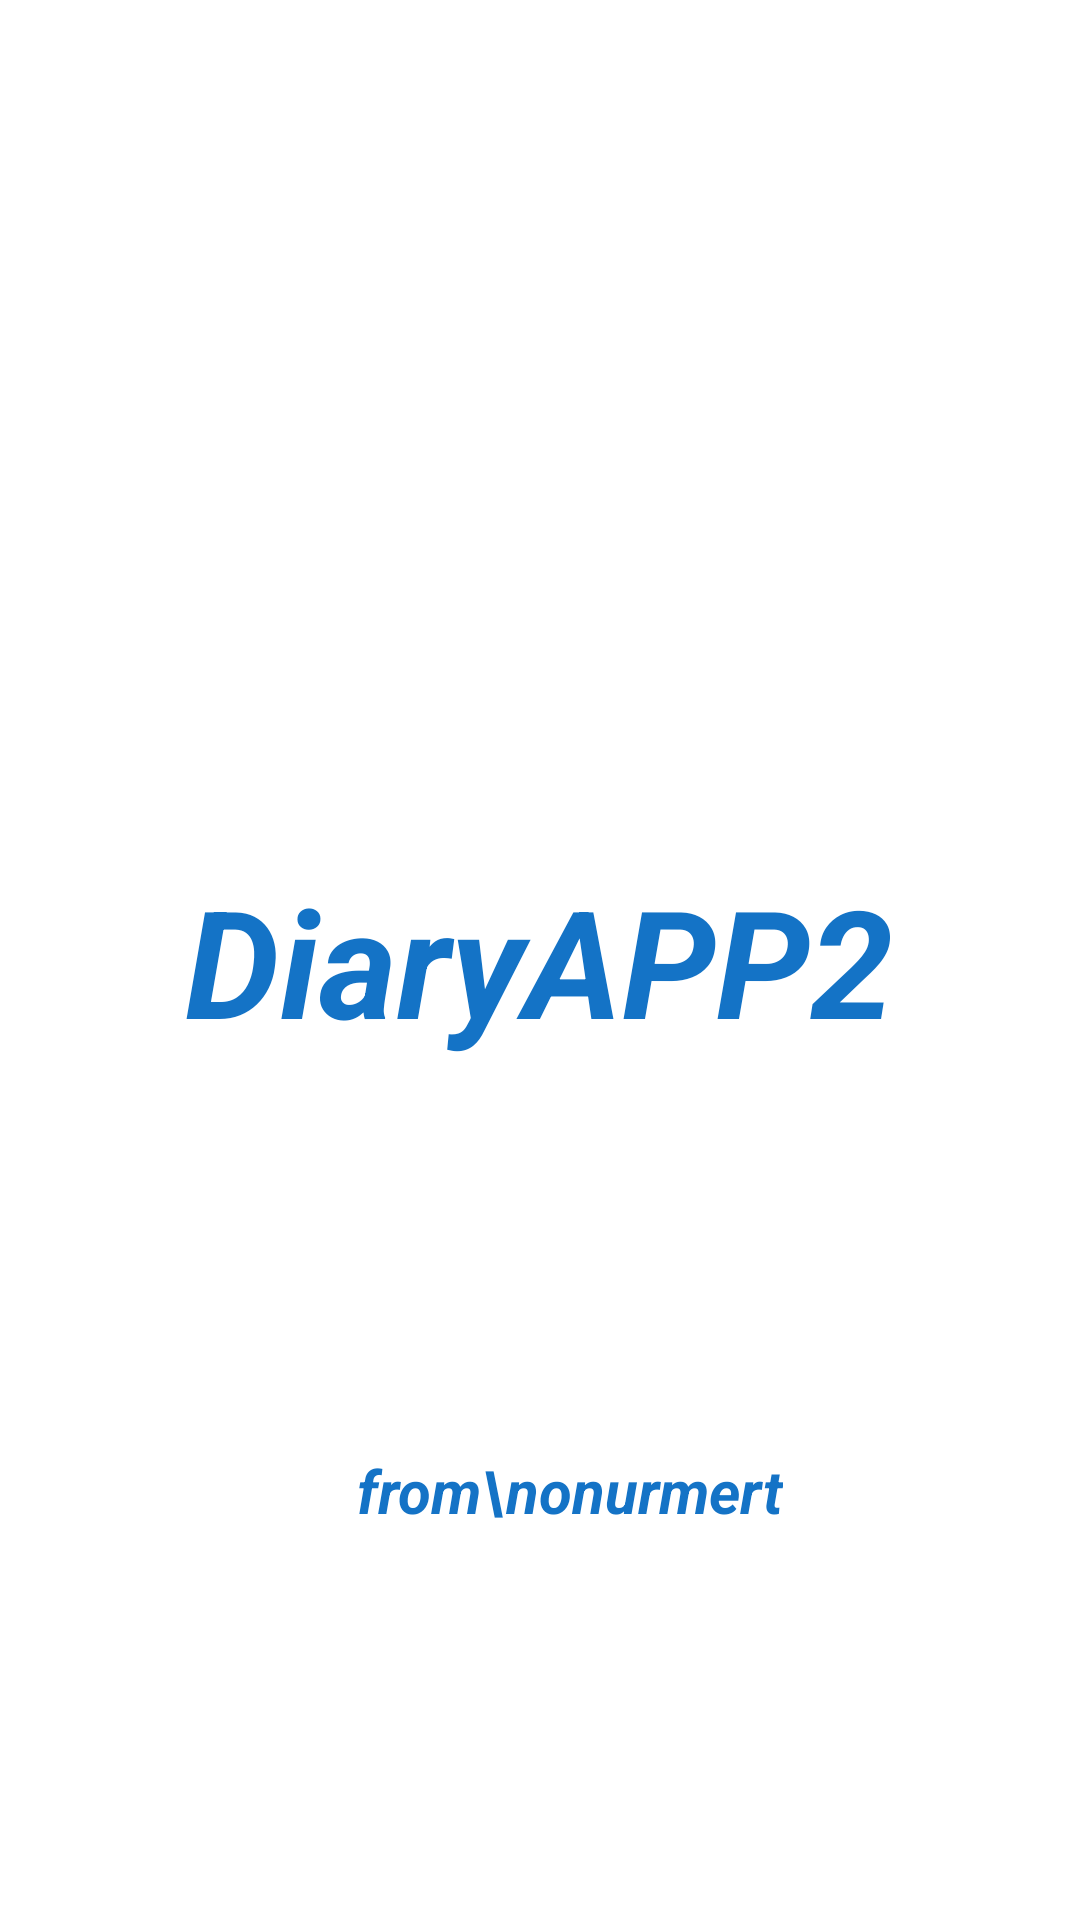

Android layout source for this screen:
<!-- AndroidManifest.xml: application theme Theme.DiaryApp2 -->
<!-- res/layout/fragment_splash.xml -->
<?xml version="1.0" encoding="utf-8"?>
<androidx.constraintlayout.widget.ConstraintLayout xmlns:android="http://schemas.android.com/apk/res/android"
    xmlns:app="http://schemas.android.com/apk/res-auto"
    xmlns:tools="http://schemas.android.com/tools"
    android:layout_width="match_parent"
    android:layout_height="match_parent"
    tools:context=".View.SplashFragment">


    <TextView
        android:id="@+id/textView4"
        android:layout_width="wrap_content"
        android:layout_height="wrap_content"
        android:text="DiaryAPP2"
        android:textColor="@color/dark_blue"
        android:textSize="50sp"
        android:textStyle="bold|italic"
        app:layout_constraintBottom_toBottomOf="parent"
        app:layout_constraintEnd_toEndOf="parent"
        app:layout_constraintHorizontal_bias="0.5"
        app:layout_constraintStart_toStartOf="parent"
        app:layout_constraintTop_toTopOf="parent"
        app:layout_constraintVertical_bias="0.5" />

    <TextView
        android:id="@+id/textView5"
        android:layout_width="wrap_content"
        android:layout_height="wrap_content"
        android:text="    from\nonurmert"
        android:textSize="20sp"
        android:textColor="@color/dark_blue"
        android:textStyle="bold|italic"
        app:layout_constraintBottom_toBottomOf="parent"
        app:layout_constraintEnd_toEndOf="parent"
        app:layout_constraintHorizontal_bias="0.5"
        app:layout_constraintStart_toStartOf="parent"
        app:layout_constraintTop_toBottomOf="@+id/textView4"
        app:layout_constraintVertical_bias="0.5" />
</androidx.constraintlayout.widget.ConstraintLayout>
<!-- resources referenced by this layout -->
<resources>
  <color name="dark_blue">#1473C6</color>
  <style name="Theme.DiaryApp2" parent="Theme.MaterialComponents.DayNight.NoActionBar">
          
          <item name="colorPrimary">@color/blue</item>
          <item name="colorPrimaryVariant">@color/purple_700</item>
          <item name="colorOnPrimary">@color/white</item>
          
          <item name="colorSecondary">@color/teal_200</item>
          <item name="colorSecondaryVariant">@color/teal_700</item>
          <item name="colorOnSecondary">@color/black</item>
          
          <item name="android:statusBarColor">@color/dark_blue</item>
          
      </style>
  <color name="blue">#039BE5</color>
  <color name="purple_700">#FF3700B3</color>
  <color name="white">#FFFFFFFF</color>
  <color name="teal_200">#FF03DAC5</color>
  <color name="teal_700">#FF018786</color>
  <color name="black">#FF000000</color>
</resources>
